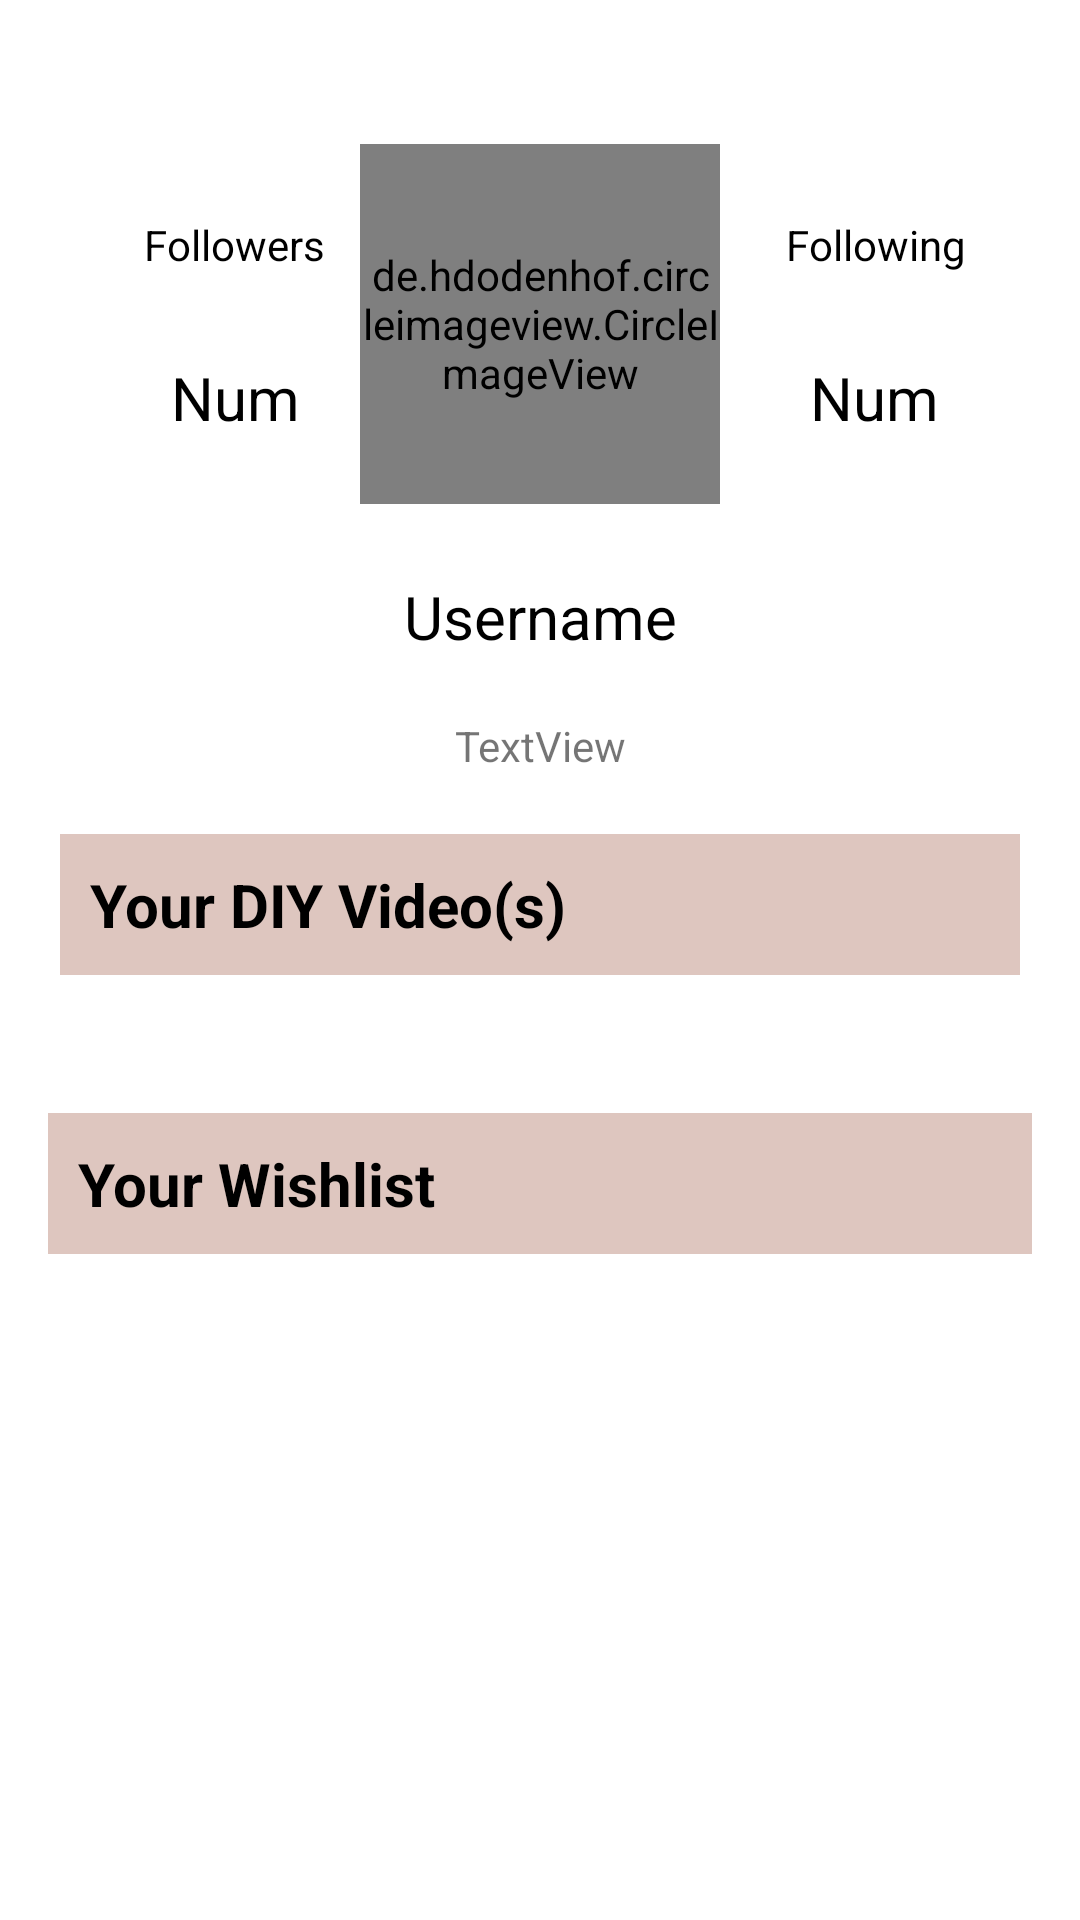

The Android layout XML behind this screen, and the referenced resources:
<!-- AndroidManifest.xml: application theme Theme.JiSakU -->
<!-- res/layout/fragment_profile.xml -->
<?xml version="1.0" encoding="utf-8"?>
<FrameLayout
    xmlns:android="http://schemas.android.com/apk/res/android"
    xmlns:app="http://schemas.android.com/apk/res-auto"
    xmlns:tools="http://schemas.android.com/tools"
    android:layout_width="match_parent"
    android:layout_height="match_parent"
    tools:context=".fragments.ProfileFragment">

    <ScrollView
        android:layout_width="match_parent"
        android:layout_height="match_parent">


        <androidx.constraintlayout.widget.ConstraintLayout
            android:layout_width="match_parent"
            android:layout_height="match_parent">


            <TextView
                android:id="@+id/followersTexview"
                android:layout_width="wrap_content"
                android:layout_height="wrap_content"
                android:layout_marginStart="48dp"
                android:layout_marginTop="72dp"
                android:text="@string/follower_textView"
                android:textAlignment="center"
                android:textColor="@color/black"
                app:layout_constraintEnd_toStartOf="@+id/circleImageView"
                app:layout_constraintHorizontal_bias="0.0"
                app:layout_constraintStart_toStartOf="parent"
                app:layout_constraintTop_toTopOf="parent" />

            <TextView
                android:id="@+id/followingTextview"
                android:layout_width="wrap_content"
                android:layout_height="wrap_content"
                android:layout_marginTop="72dp"
                android:layout_marginEnd="32dp"
                android:text="@string/following_textView"
                android:textAlignment="center"
                android:textColor="@color/black"
                app:layout_constraintEnd_toEndOf="parent"
                app:layout_constraintHorizontal_bias="0.777"
                app:layout_constraintStart_toEndOf="@+id/circleImageView"
                app:layout_constraintTop_toTopOf="parent" />

            <TextView
                android:id="@+id/followerCount"
                android:layout_width="wrap_content"
                android:layout_height="wrap_content"
                android:layout_marginStart="56dp"
                android:layout_marginTop="28dp"
                android:clickable="true"
                android:text="Num"
                android:textAlignment="center"
                android:textColor="@color/black"
                android:textSize="20sp"
                app:layout_constraintEnd_toStartOf="@+id/circleImageView"
                app:layout_constraintHorizontal_bias="0.052"
                app:layout_constraintStart_toStartOf="parent"
                app:layout_constraintTop_toBottomOf="@+id/followersTexview" />

            <TextView
                android:id="@+id/followingCount"
                android:layout_width="wrap_content"
                android:layout_height="wrap_content"
                android:layout_marginTop="28dp"
                android:layout_marginEnd="40dp"
                android:clickable="true"
                android:text="Num"
                android:textAlignment="center"
                android:textColor="@color/black"
                android:textSize="20sp"
                app:layout_constraintEnd_toEndOf="parent"
                app:layout_constraintHorizontal_bias="0.809"
                app:layout_constraintStart_toEndOf="@+id/circleImageView"
                app:layout_constraintTop_toBottomOf="@+id/followingTextview" />

            <TextView
                android:id="@+id/usernameTextView"
                android:layout_width="wrap_content"
                android:layout_height="wrap_content"
                android:layout_marginTop="24dp"
                android:gravity="center"
                android:text="Username"
                android:textAlignment="center"
                android:textColor="@color/black"
                android:textSize="20sp"
                app:layout_constraintEnd_toEndOf="parent"
                app:layout_constraintStart_toStartOf="parent"
                app:layout_constraintTop_toBottomOf="@+id/circleImageView" />

            <de.hdodenhof.circleimageview.CircleImageView
                android:id="@+id/circleImageView"
                android:layout_width="120dp"
                android:layout_height="120dp"
                android:layout_marginTop="48dp"
                android:src="@drawable/ic_default_user_profile"
                app:civ_border_color="@color/logo"
                app:civ_border_width="2dp"
                app:layout_constraintEnd_toEndOf="parent"
                app:layout_constraintStart_toStartOf="parent"
                app:layout_constraintTop_toTopOf="parent" />

            <ImageView
                android:id="@+id/settingButton"
                android:layout_width="26dp"
                android:layout_height="28dp"
                android:layout_marginTop="24dp"
                android:clickable="true"
                app:layout_constraintEnd_toEndOf="parent"
                app:layout_constraintHorizontal_bias="0.112"
                app:layout_constraintStart_toEndOf="@+id/usernameTextView"
                app:layout_constraintTop_toBottomOf="@+id/circleImageView"
                app:srcCompat="@drawable/ic_baseline_settings_24"
                app:tint="@color/logo" />

            <TextView
                android:id="@+id/bioTextview"
                android:layout_width="wrap_content"
                android:layout_height="wrap_content"
                android:layout_marginTop="20dp"
                android:text="TextView"
                app:layout_constraintEnd_toEndOf="parent"
                app:layout_constraintHorizontal_bias="0.501"
                app:layout_constraintStart_toStartOf="parent"
                app:layout_constraintTop_toBottomOf="@+id/usernameTextView" />

            <TextView
                android:id="@+id/DIYListTitleProfile"
                android:layout_width="match_parent"
                android:layout_height="wrap_content"
                android:layout_margin="20dp"
                android:layout_marginTop="12dp"
                android:background="@color/logo"
                android:padding="10dp"
                android:text="@string/diy_list_title"
                android:textColor="@color/black"
                android:textSize="20sp"
                android:textStyle="bold"
                app:layout_constraintEnd_toEndOf="parent"
                app:layout_constraintHorizontal_bias="1.0"
                app:layout_constraintStart_toStartOf="parent"
                app:layout_constraintTop_toBottomOf="@+id/bioTextview" />

            <TextView
                android:id="@+id/noPostText"
                android:layout_width="wrap_content"
                android:layout_height="wrap_content"
                android:layout_marginTop="16dp"
                android:text="@string/no_post_textView"
                android:textSize="15dp"
                android:visibility="invisible"
                app:layout_constraintEnd_toEndOf="parent"
                app:layout_constraintHorizontal_bias="0.498"
                app:layout_constraintStart_toStartOf="parent"
                app:layout_constraintTop_toBottomOf="@+id/DIYListTitleProfile" />

            <TextView
                android:id="@+id/noWishlistText"
                android:layout_width="wrap_content"
                android:layout_height="wrap_content"
                android:layout_marginTop="16dp"
                android:text="@string/no_post_textView"
                android:textSize="15dp"
                android:visibility="invisible"
                app:layout_constraintEnd_toEndOf="parent"
                app:layout_constraintHorizontal_bias="0.498"
                app:layout_constraintStart_toStartOf="parent"
                app:layout_constraintTop_toBottomOf="@+id/WishListsTitleProfile" />

            <TextView
                android:id="@+id/WishListsTitleProfile"
                android:layout_width="match_parent"
                android:layout_height="wrap_content"
                android:layout_margin="16dp"
                android:layout_marginTop="12dp"
                android:background="@color/logo"
                android:padding="10dp"
                android:text="@string/wishlist_list_title"
                android:textColor="@color/black"
                android:textSize="20sp"
                android:textStyle="bold"
                app:layout_constraintEnd_toEndOf="parent"
                app:layout_constraintStart_toStartOf="parent"
                app:layout_constraintTop_toBottomOf="@+id/linearLayoutDIY" />

            <LinearLayout
                android:id="@+id/linearLayoutDIY"
                android:layout_width="wrap_content"
                android:layout_height="wrap_content"
                android:layout_marginEnd="2dp"
                app:layout_constraintEnd_toEndOf="parent"
                app:layout_constraintTop_toBottomOf="@+id/DIYListTitleProfile">

                <ScrollView
                    android:layout_width="wrap_content"
                    android:layout_height="wrap_content"
                    android:layout_marginTop="2dp">

                    <androidx.recyclerview.widget.RecyclerView
                        android:id="@+id/DIYListProfile"
                        android:layout_width="391dp"
                        android:layout_height="200dp"
                        android:layout_marginTop="28dp" />
                </ScrollView>
            </LinearLayout>

            <LinearLayout
                android:layout_width="wrap_content"
                android:layout_height="wrap_content"
                android:layout_marginEnd="2dp"
                app:layout_constraintEnd_toEndOf="parent"
                app:layout_constraintStart_toStartOf="parent"
                app:layout_constraintTop_toBottomOf="@+id/WishListsTitleProfile">

                <ScrollView
                    android:layout_width="wrap_content"
                    android:layout_height="wrap_content"
                    android:layout_marginTop="4dp">

                    <androidx.recyclerview.widget.RecyclerView
                        android:id="@+id/WishListProfile"
                        android:layout_width="391dp"
                        android:layout_height="200dp"
                        android:layout_marginTop="28dp" />
                </ScrollView>
            </LinearLayout>

            <ImageView
                android:id="@+id/logoutButton"
                android:layout_marginEnd="16dp"
                android:layout_width="26dp"
                android:layout_height="28dp"
                android:layout_marginTop="24dp"
                android:clickable="true"
                android:src="@drawable/ic_baseline_logout_24"
                app:layout_constraintEnd_toStartOf="@+id/usernameTextView"
                app:layout_constraintTop_toBottomOf="@+id/circleImageView"
                app:tint="@color/logo"/>

        </androidx.constraintlayout.widget.ConstraintLayout>
    </ScrollView>

</FrameLayout>
<!-- resources referenced by this layout -->
<resources>
  <color name="black">#FF000000</color>
  <color name="logo">#DEC6BF</color>
  <!-- drawable ic_default_user_profile: png bitmap (drawable-hdpi, 397 bytes) -->
  <string name="diy_list_title">Your DIY Video(s)</string>
  <string name="follower_textView">Followers</string>
  <string name="following_textView">Following</string>
  <string name="no_post_textView">No Post Yet</string>
  <string name="wishlist_list_title">Your Wishlist</string>
  <style name="Theme.JiSakU" parent="Theme.MaterialComponents.DayNight.DarkActionBar">
          
          <item name="colorPrimary">@color/logo</item>
          <item name="colorPrimaryVariant">@color/logo</item>
          <item name="colorOnPrimary">@color/white</item>
          
          <item name="colorSecondary">@color/teal_200</item>
          <item name="colorSecondaryVariant">@color/teal_700</item>
          <item name="colorOnSecondary">@color/black</item>
          
          <item name="android:statusBarColor" tools:targetApi="l">?attr/colorPrimaryVariant</item>
          
      </style>
  <color name="white">#FFFFFFFF</color>
  <color name="teal_200">#FF03DAC5</color>
  <color name="teal_700">#FF018786</color>
</resources>
